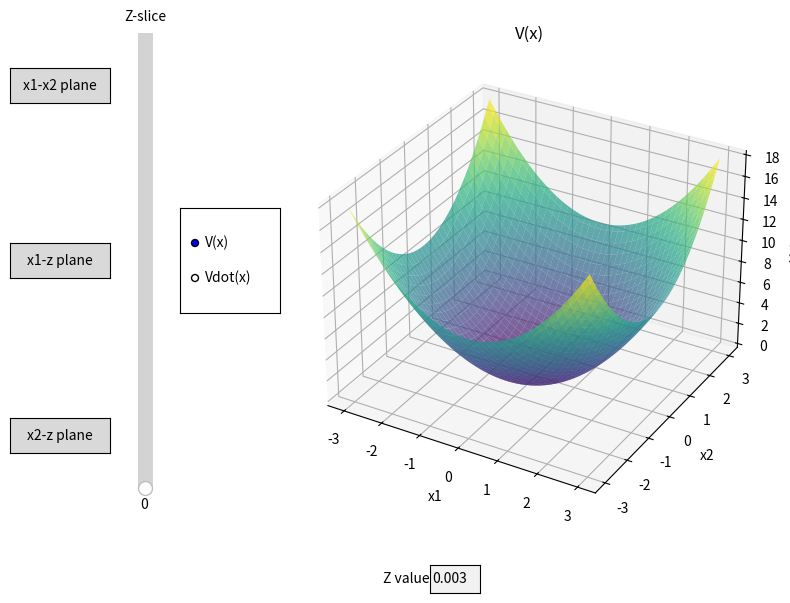

Source code (Python):
#!/usr/bin/env python3
import sympy as sp
import numpy as np
import matplotlib.pyplot as plt
from matplotlib.widgets import Slider, RadioButtons, TextBox, Button

# ==============================
# Core Lyapunov analysis function
# ==============================
def is_lyapunov(f_str, V_str, domain_limit=3.0, num_points=40):
    """
    Returns: (passed_boolean, report_string, V_sympy, Vdot_sympy, stability_type)
    """
    x1, x2 = sp.symbols('x1 x2')
    x = sp.Matrix([x1, x2])

    # Parse functions
    f = sp.Matrix([sp.sympify(fi) for fi in f_str])
    V = sp.sympify(V_str)
    report_lines = []

    # --- Condition 1: V(0) = 0 ---
    V0 = V.subs({x1: 0, x2: 0})
    cond1_pass = (V0 == 0)
    report_lines.append(
        f"Condition 1: V(0)=0 ---> {'PASS' if cond1_pass else 'FAIL'}"
    )

    # --- Condition 2: V(x) > 0 for x != 0 ---
    lin = np.linspace(-domain_limit, domain_limit, num_points)
    Xg, Yg = np.meshgrid(lin, lin)
    grid = np.vstack([Xg.ravel(), Yg.ravel()]).T
    non_origin = np.linalg.norm(grid, axis=1) > 1e-8

    V_func = sp.lambdify((x1, x2), V, 'numpy')
    V_vals = np.array(V_func(grid[:,0], grid[:,1]), dtype=float).ravel()
    cond2_pass = np.all(V_vals[non_origin] > 0)
    report_lines.append(
        f"Condition 2: V(x)>0 for x!=0 ---> {'PASS' if cond2_pass else 'FAIL'}"
    )

    # --- Condition 3: Vdot ---
    grad_V = sp.Matrix([sp.diff(V, var) for var in x])
    Vdot = sp.simplify(grad_V.dot(f))

    # Numeric check
    Vdot_func = sp.lambdify((x1, x2), Vdot, 'numpy')
    Vdot_vals = np.array(Vdot_func(grid[:, 0], grid[:, 1]), dtype=float).ravel()

    if np.any(Vdot_vals[non_origin] > 1e-8):
        cond3_text = "Vdot(x) > 0 somewhere"
        stability_type = "Inconclusive"
        cond3_pass = "FAIL"
    else:
        cond3_text = "Vdot(x) <= 0 everywhere on grid"
        stability_type = "Stable equilibrium (Check the interactive display for the type.)"
        cond3_pass = "PASS"

    report_lines.append(f"Vdot(x) : {Vdot}")
    report_lines.append(f"Condition 3: {cond3_text} ---> {cond3_pass}")
    report_lines.append(f"Stability: {stability_type}")

    # --- Final PASS logic ---
    final_pass = cond1_pass and cond2_pass and (cond3_pass == "PASS")

    if final_pass:
        report_lines.append("\nConclusion: This function can be used as a Lyapunov function.")
    else:
        report_lines.append("\nConclusion: This function cannot be used as a Lyapunov function, pick a new candidate.")

    return final_pass, "\n".join(report_lines), V, Vdot, stability_type

# ==============================
# Interactive plotting function
# ==============================
def interactive_lyapunov(f1_str, f2_str, V_str):
    # --- Run Lyapunov analysis ---
    passed, report, V, Vdot, stability = is_lyapunov([f1_str, f2_str], V_str)
    print(report)

    # --- Numeric grid ---
    x1, x2 = sp.symbols("x1 x2")
    N = 80
    lim = 3
    X = np.linspace(-lim, lim, N)
    Y = np.linspace(-lim, lim, N)
    Xg, Yg = np.meshgrid(X, Y)
    V_func = sp.lambdify((x1, x2), V, "numpy")
    Vdot_func = sp.lambdify((x1, x2), Vdot, "numpy")
    Z_V = V_func(Xg, Yg)
    Z_Vdot = Vdot_func(Xg, Yg)

    # --- Matplotlib interactive figure ---
    fig = plt.figure(figsize=(10, 7))
    ax = fig.add_subplot(111, projection='3d')
    plt.subplots_adjust(left=0.25, right=0.95, bottom=0.2)

    current_surface = 0  # 0=V, 1=Vdot
    slider = None
    textbox = None

    # Helper functions
    def get_current_Z():
        return Z_V if current_surface == 0 else Z_Vdot

    def get_current_title():
        return "V(x)" if current_surface == 0 else "Vdot(x)"

    def update_surface(val):
        nonlocal slider, textbox
        ax.clear()
        Z = get_current_Z()
        cmap = 'viridis' if current_surface == 0 else 'plasma'
        title = get_current_title()
        z_val = slider.val
        ax.plot_surface(Xg, Yg, Z, cmap=cmap, alpha=0.7)
        ax.contour(Xg, Yg, Z, levels=[z_val], colors='red', linestyles='dashed', offset=z_val)
        ax.set_xlabel('x1')
        ax.set_ylabel('x2')
        ax.set_zlabel('Value')
        ax.set_title(title)
        fig.canvas.draw_idle()
        if textbox:
            textbox.set_val(f"{z_val:.3f}")

    def slider_update(val):
        update_surface(val)

    def textbox_update(text):
        nonlocal slider
        try:
            val = float(text)
            Z = get_current_Z()
            val = np.clip(val, Z.min(), Z.max())
            slider.set_val(val)
        except ValueError:
            pass

    def switch_surface(label):
        nonlocal current_surface, slider, textbox
        current_surface = 0 if label == 'V(x)' else 1
        Z = get_current_Z()

        slider.ax.clear()
        slider_valinit = Z.min() if current_surface == 0 else Z.max()
        slider_new = Slider(slider.ax, 'Z-slice', Z.min(), Z.max(),
                            valinit=slider_valinit, orientation='vertical')
        slider_new.on_changed(slider_update)
        slider = slider_new

        textbox.ax.clear()
        textbox_new = TextBox(textbox.ax, 'Z value', initial=f"{slider_valinit:.3f}")
        textbox_new.on_submit(textbox_update)
        textbox = textbox_new

        update_surface(None)

    # --- Slider ---
    ax_slider = plt.axes([0.2, 0.25, 0.03, 0.65])
    slider = Slider(ax_slider, 'Z-slice', Z_V.min(), Z_V.max(),
                    valinit=Z_V.min(), orientation='vertical')
    slider.on_changed(slider_update)

    # --- Textbox below figure ---
    ax_text = plt.axes([0.5, 0.1, 0.05, 0.04])
    textbox = TextBox(ax_text, 'Z value', initial=f"{Z_V.min():.3f}")
    textbox.on_submit(textbox_update)

    # --- Radio buttons ---
    ax_radio = plt.axes([0.25, 0.5, 0.1, 0.15])
    radio = RadioButtons(ax_radio, ('V(x)', 'Vdot(x)'))
    radio.on_clicked(switch_surface)

    # --- Buttons for orientation ---
    ax_btn1 = plt.axes([0.08, 0.8, 0.1, 0.05])
    ax_btn2 = plt.axes([0.08, 0.55, 0.1, 0.05])
    ax_btn3 = plt.axes([0.08, 0.3, 0.1, 0.05])
    btn_x1x2 = Button(ax_btn1, "x1-x2 plane")
    btn_x1z  = Button(ax_btn2, "x1-z plane")
    btn_x2z  = Button(ax_btn3, "x2-z plane")

    def set_view_x1x2(event):
        ax.view_init(elev=90, azim=-90)
    def set_view_x1z(event):
        ax.view_init(elev=0, azim=-90)
    def set_view_x2z(event):
        ax.view_init(elev=0, azim=0)

    btn_x1x2.on_clicked(set_view_x1x2)
    btn_x1z.on_clicked(set_view_x1z)
    btn_x2z.on_clicked(set_view_x2z)

    # --- Initial plot ---
    update_surface(None)
    plt.show()

# ==============================
# Example usage
# ==============================
if __name__ == "__main__":
    x1, x2 = sp.symbols("x1 x2")

    # --- input dynamics ---
    x1dot = -x1**3
    x2dot = -x2

    # --- candidate Lyapunov ---
    V = x1**2 + x2**2

    interactive_lyapunov(f1_str=str(x1dot), f2_str=str(x2dot), V_str=str(V))
